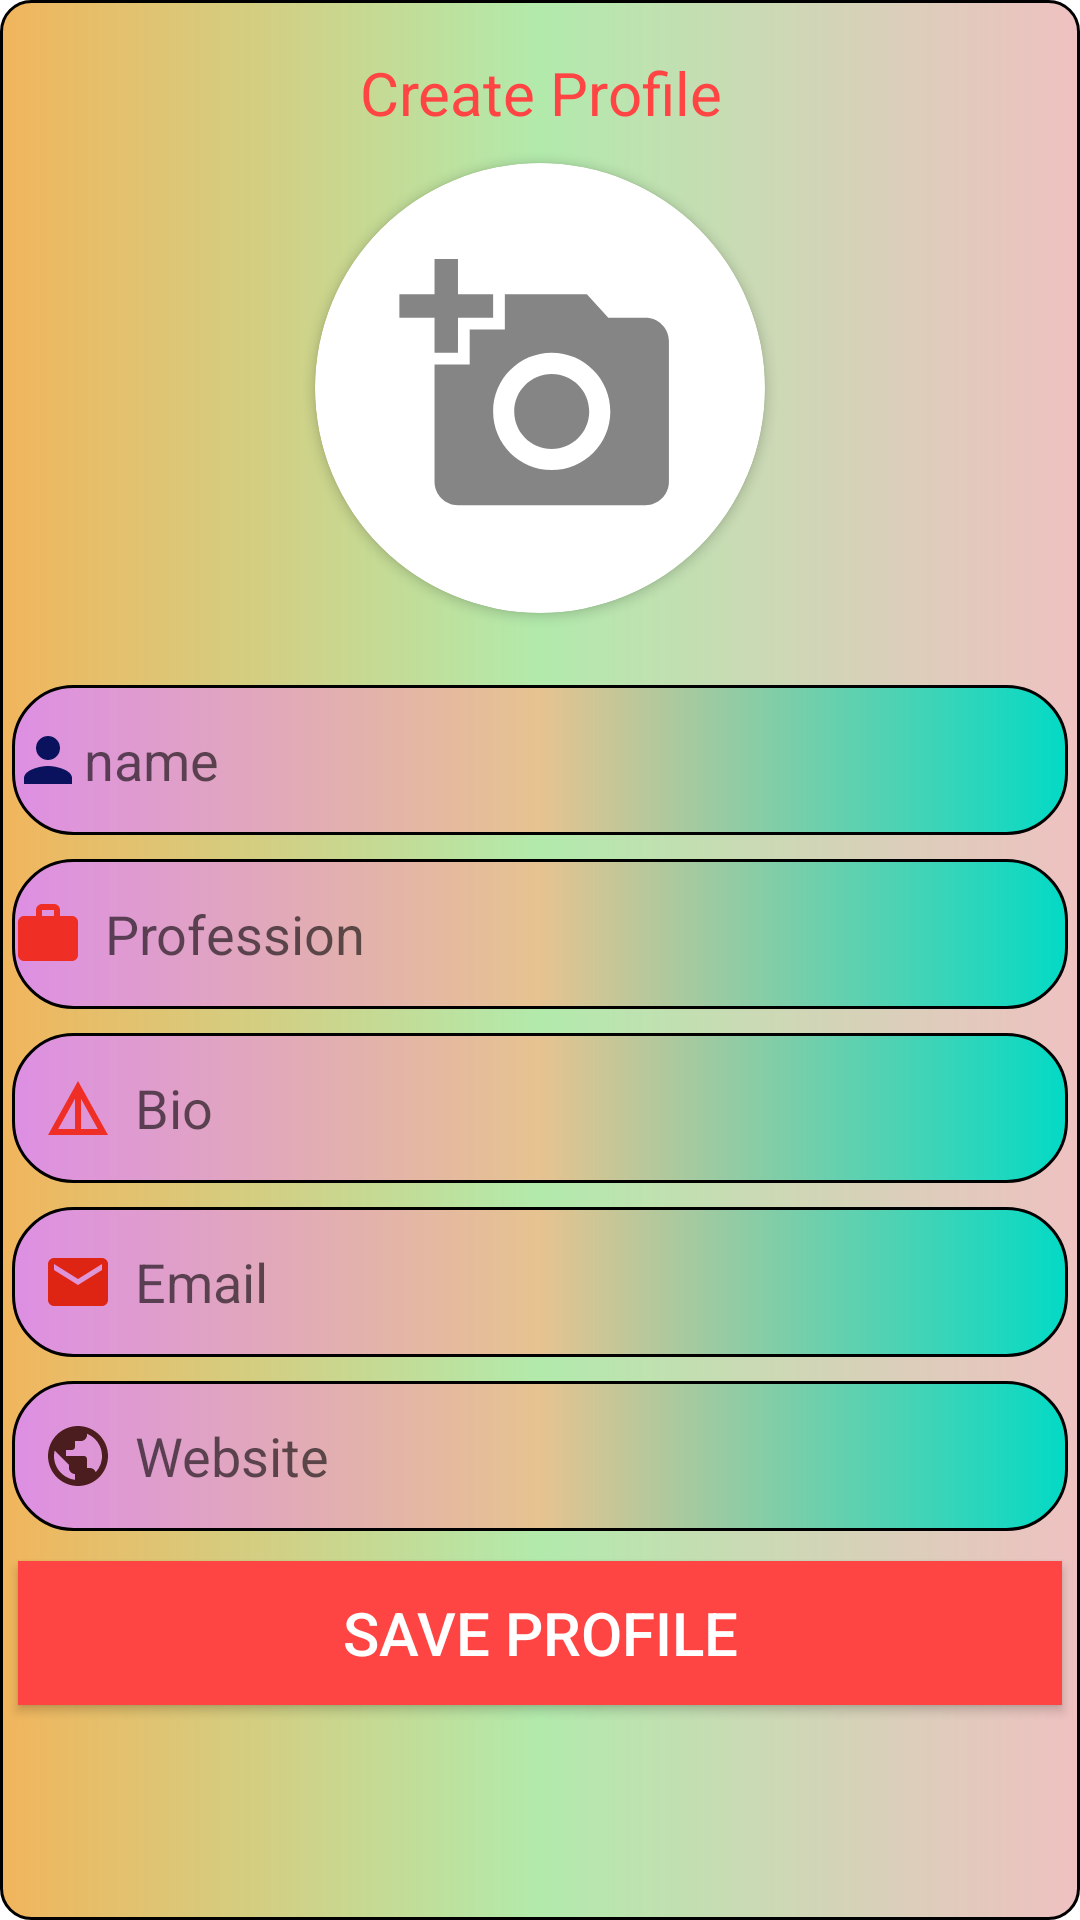

Produce the Android XML layout that renders to this screen, including the resource entries it uses.
<!-- AndroidManifest.xml: application theme AppTheme -->
<!-- res/layout/activity_profile1.xml -->
<?xml version="1.0" encoding="utf-8"?>
<LinearLayout xmlns:android="http://schemas.android.com/apk/res/android"
    xmlns:app="http://schemas.android.com/apk/res-auto"
    xmlns:tools="http://schemas.android.com/tools"
    android:layout_width="match_parent"
    android:layout_height="match_parent"
    android:orientation="vertical"
    android:gravity="center"
    tools:context=".Profile1">

    <TextView
        android:layout_width="match_parent"
        android:layout_height="wrap_content"
        android:text="@string/create_profile"
        android:textColor="@android:color/holo_red_light"
        android:textSize="20sp"
        android:textAlignment="center"
        android:gravity="center_horizontal"
        android:layout_margin="10dp"/>

    <androidx.cardview.widget.CardView
        android:layout_width="150dp"
        android:layout_height="150dp"
        app:cardPreventCornerOverlap="false"
        app:cardCornerRadius="75dp"
        android:layout_marginBottom="20dp">

        <ImageView
            android:layout_width="match_parent"
            android:layout_height="match_parent"
            android:id="@+id/iv_cp"
            android:src="@drawable/ic_add_img"
            android:clickable="true"
            android:scaleType="fitCenter"
            android:focusable="true" />



    </androidx.cardview.widget.CardView>
    <EditText
        android:id="@+id/et_name_cp"
        android:layout_width="match_parent"
        android:layout_height="50dp"
       android:layout_margin="4dp"
        android:background="@drawable/bg_edit_text"
        android:hint="name"
        android:drawableLeft="@drawable/ic_profile_24"
        android:inputType="text"
  />
    <EditText
        android:id="@+id/et_profession_cp"
        android:layout_width="match_parent"
        android:layout_height="50dp"
        android:layout_margin="4dp"
        android:textColor="@android:color/black"
        android:background="@drawable/bg_edit_text"
        android:hint="@string/profession"
        android:drawablePadding="7dp"
        android:drawableLeft="@drawable/ic_baseline_work_24"
        android:inputType="text"
      />

    <EditText

        android:layout_width="match_parent"
        android:layout_height="50dp"
        android:layout_marginStart="20dp"
        android:layout_marginEnd="20dp"
        android:textColor="@android:color/black"
        android:background="@drawable/bg_edit_text"
        android:hint="Bio"
        android:id="@+id/et_bio"
        android:layout_margin="4dp"
        android:drawablePadding="7dp"
        android:drawableLeft="@drawable/ic_bio"
        android:paddingLeft="10dp"
        android:inputType="text"/>
    <EditText
        android:layout_width="match_parent"
        android:layout_height="50dp"
        android:hint="@string/email"
        android:id="@+id/et_email_cp"
        android:layout_margin="4dp"
        android:paddingStart="5dp"
        android:background="@drawable/bg_edit_text"
        android:drawablePadding="7dp"
        android:textColor="@android:color/black"
        android:drawableLeft="@drawable/ic_baseline_email_24"
        android:paddingLeft="10dp"
        android:inputType="textEmailAddress"/>

    <EditText
        android:layout_width="match_parent"
        android:layout_height="50dp"
        android:hint="Website"
        android:id="@+id/et_web_cp"
        android:layout_margin="4dp"
        android:drawablePadding="7dp"
        android:background="@drawable/bg_edit_text"
        android:drawableLeft="@drawable/ic_baseline_public_24"
        android:paddingLeft="10dp"
        android:inputType="textWebEditText"
        android:textColor="@android:color/black"/>


    <Button
        android:layout_width="match_parent"
        android:text="Save Profile"
        android:layout_margin="6dp"
        android:background="@android:color/holo_red_light"
        android:textColor="@android:color/white"
        android:textSize="20sp"
        android:layout_marginTop="20dp"
        android:layout_height="wrap_content"
        android:id="@+id/btn_cp"/>


    <ProgressBar
        android:id="@+id/progressbar"
        android:layout_width="wrap_content"
        android:layout_height="wrap_content"
        android:layout_marginTop="10dp"
        android:rotation="8"
        android:rotationX="4"
        android:rotationY="12"
        android:visibility="invisible"
        />

</LinearLayout>
<!-- resources referenced by this layout -->
<resources>
  <!-- drawable bg_edit_text (drawable) -->
  <?xml version="1.0" encoding="utf-8"?>
  <shape xmlns:android="http://schemas.android.com/apk/res/android"
      android:padding="16dp"
      android:shape="rectangle"
      >
      <gradient
          android:endColor="@color/colorAccent"
          android:centerColor="#E6C390"
          android:startColor="#DD8FE3"/>
      <stroke
          android:width="1dp"
          android:color="@android:color/black" />
      <corners android:radius="20dp" />
  </shape>
  <!-- drawable ic_baseline_email_24 (drawable) -->
  <vector android:height="24dp" android:tint="#DE2413"
      android:viewportHeight="24" android:viewportWidth="24"
      android:width="24dp" xmlns:android="http://schemas.android.com/apk/res/android">
      <path android:fillColor="@android:color/white" android:pathData="M20,4L4,4c-1.1,0 -1.99,0.9 -1.99,2L2,18c0,1.1 0.9,2 2,2h16c1.1,0 2,-0.9 2,-2L22,6c0,-1.1 -0.9,-2 -2,-2zM20,8l-8,5 -8,-5L4,6l8,5 8,-5v2z"/>
  </vector>
  <!-- drawable ic_baseline_public_24 (drawable) -->
  <vector android:height="24dp" android:tint="#4B1D1E"
      android:viewportHeight="24" android:viewportWidth="24"
      android:width="24dp" xmlns:android="http://schemas.android.com/apk/res/android">
      <path android:fillColor="@android:color/white" android:pathData="M12,2C6.48,2 2,6.48 2,12s4.48,10 10,10 10,-4.48 10,-10S17.52,2 12,2zM11,19.93c-3.95,-0.49 -7,-3.85 -7,-7.93 0,-0.62 0.08,-1.21 0.21,-1.79L9,15v1c0,1.1 0.9,2 2,2v1.93zM17.9,17.39c-0.26,-0.81 -1,-1.39 -1.9,-1.39h-1v-3c0,-0.55 -0.45,-1 -1,-1L8,12v-2h2c0.55,0 1,-0.45 1,-1L11,7h2c1.1,0 2,-0.9 2,-2v-0.41c2.93,1.19 5,4.06 5,7.41 0,2.08 -0.8,3.97 -2.1,5.39z"/>
  </vector>
  <!-- drawable ic_baseline_work_24 (drawable) -->
  <vector android:height="24dp" android:tint="#EF2E25"
      android:viewportHeight="24" android:viewportWidth="24"
      android:width="24dp" xmlns:android="http://schemas.android.com/apk/res/android">
      <path android:fillColor="@android:color/white" android:pathData="M20,6h-4L16,4c0,-1.11 -0.89,-2 -2,-2h-4c-1.11,0 -2,0.89 -2,2v2L4,6c-1.11,0 -1.99,0.89 -1.99,2L2,19c0,1.11 0.89,2 2,2h16c1.11,0 2,-0.89 2,-2L22,8c0,-1.11 -0.89,-2 -2,-2zM14,6h-4L10,4h4v2z"/>
  </vector>
  <!-- drawable ic_bio (drawable) -->
  <vector android:height="24dp" android:tint="#EF2E25"
      android:viewportHeight="24" android:viewportWidth="24"
      android:width="24dp" xmlns:android="http://schemas.android.com/apk/res/android">
      <path android:fillColor="@android:color/white" android:pathData="M12,3L2,21h20L12,3zM13,8.92L18.6,19H13V8.92zM11,8.92V19H5.4L11,8.92z"/>
  </vector>
  <!-- drawable ic_profile_24 (drawable) -->
  <vector android:height="24dp" android:tint="#0A125E"
  
      android:viewportHeight="24" android:viewportWidth="24"
      android:width="24dp" xmlns:android="http://schemas.android.com/apk/res/android">
      <path android:fillColor="@android:color/white" android:pathData="M12,12c2.21,0 4,-1.79 4,-4s-1.79,-4 -4,-4 -4,1.79 -4,4 1.79,4 4,4zM12,14c-2.67,0 -8,1.34 -8,4v2h16v-2c0,-2.66 -5.33,-4 -8,-4z"/>
  </vector>
  <string name="create_profile">Create Profile</string>
  <string name="email">Email</string>
  <string name="profession">Profession</string>
  <style name="AppTheme" parent="Theme.AppCompat.Light.NoActionBar">
          
          <item name="colorPrimary">@android:color/holo_green_dark</item>
          <item name="colorPrimaryDark">#78B82D</item>
          <item name="colorAccent">#5CD4F1</item>
          <item name="android:windowBackground">@drawable/bg_text_view</item>
      </style>
  <color name="colorAccent">#03DAC5</color>
  <!-- drawable bg_text_view (drawable) -->
  <?xml version="1.0" encoding="utf-8"?>
  <shape xmlns:android="http://schemas.android.com/apk/res/android"
      android:padding="16dp"
      android:shape="rectangle"
      >
      <gradient
          android:endColor="#EFC1C1"
          android:centerColor="#B2EAAC"
          android:startColor="#F1B55C"/>
      <stroke
          android:width="1dp"
          android:color="@android:color/black" />
      <corners android:radius="10dp" />
  </shape>
</resources>
